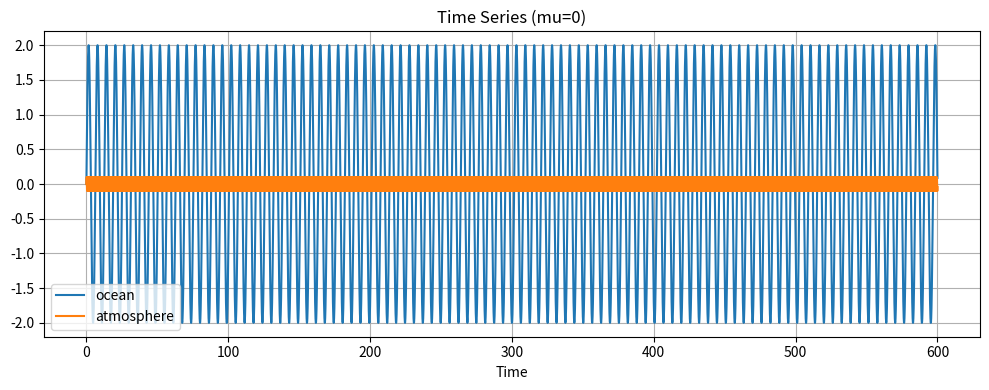
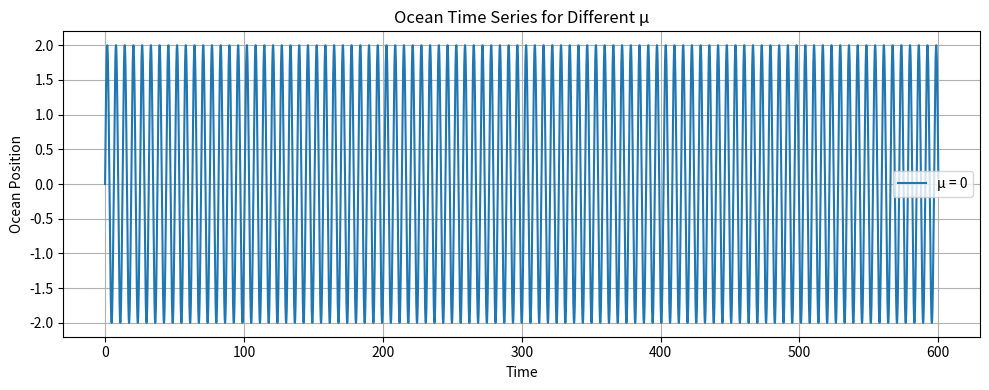
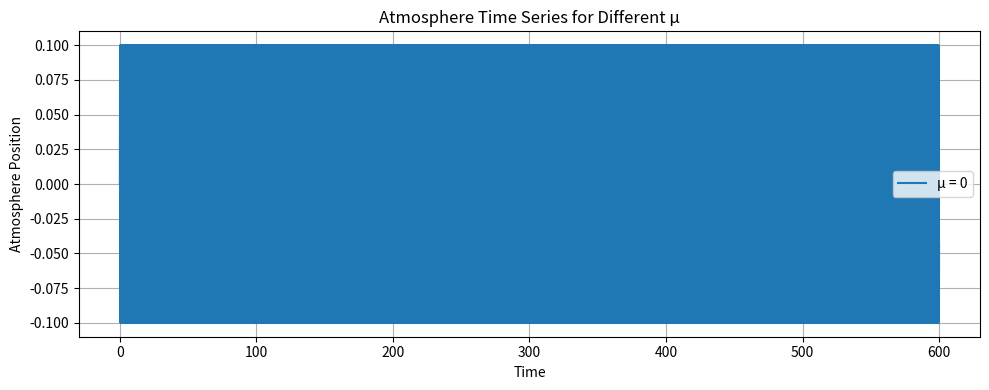

The matplotlib source for these figures, in order:
from scipy.integrate import odeint 
import numpy as np 
import matplotlib.pyplot as plt 
import os

time_series_ocean = {}
time_series_atmosphere = {}

def simulate_and_save(mu):
    def odes(z, t): 
        # constants 
        m_o = 1  # ocean mass 
        m_a = 0.004     # atmosphere mass
        k_o = 1   # ocean spring constant
        k_a = 0.4    # atmosphere spring constant

        # unpack state vector
        x1 = z[0]
        x2 = z[1] 
        y1 = z[2]
        y2 = z[3]

        dx1dt = x2
        dx2dt = ( -k_o * x1 + mu * (y1 - x1) ) / m_o
        dy1dt = y2
        dy2dt = (-k_a * y1 + mu * (x1 - y1)) / m_a

        return [dx1dt, dx2dt, dy1dt, dy2dt]

    # initial conditions 
    z0 = [0, 2, 0, 1]

    # time vector
    dt = 0.01
    tmax = 600
    nt = int(tmax / dt)
    t = np.linspace(0, tmax, nt)
    z = odeint(odes, z0, t)

    x = z[:, 0]   # ocean position
    xdot = z[:, 1]
    y = z[:, 2]   # atmosphere position
    ydot = z[:, 3]

    time_series_ocean[mu] = (t, x)
    time_series_atmosphere[mu] = (t, y)

    # Plot time series
    plt.figure(figsize=(10, 4))
    plt.plot(t, x, label="ocean")
    plt.plot(t, y, label="atmosphere")
    plt.title(f"Time Series (mu={mu})")
    plt.xlabel("Time")
    plt.legend()
    plt.tight_layout()
    plt.grid()
    #plt.show()

    # Phase space
    """
    plt.figure(figsize=(6, 6))
    plt.scatter(x, xdot, s=0.2, label="ocean phase space", alpha=0.6)
    plt.scatter(y, ydot, s=0.2, label="atmosphere phase space", alpha=0.6)
    plt.title(f"Phase Space (mu={mu}, modified={modified_coupling})")
    plt.legend()
    plt.tight_layout()
    #plt.show()
    """

    # save time series 
    output_dir = os.path.expanduser("~/data_thesis/lin_oscillator")
    os.makedirs(output_dir, exist_ok=True)
    with open(os.path.join(output_dir, f'data_mu{mu}.txt'), 'w') as file: 
        file.write("time ocean atmosphere\n")  # optional: add header
        for i in range(len(t)):
            file.write(f"{t[i]} {x[i]} {y[i]}\n")


# Run model for various mu values
for mu_val in [0]:
    simulate_and_save(mu_val)

plt.figure(figsize=(10, 4))
for mu, (t, x) in time_series_ocean.items():
    plt.plot(t, x, label=f"μ = {mu}")
plt.title("Ocean Time Series for Different μ")
plt.xlabel("Time")
plt.ylabel("Ocean Position")
plt.legend()
plt.grid()
plt.tight_layout()
#plt.show()

# === Added: plot all atmosphere time series ===
plt.figure(figsize=(10, 4))
for mu, (t, y) in time_series_atmosphere.items():
    plt.plot(t, y, label=f"μ = {mu}")
plt.title("Atmosphere Time Series for Different μ")
plt.xlabel("Time")
plt.ylabel("Atmosphere Position")
plt.legend()
plt.grid()
plt.tight_layout()
#plt.show()
